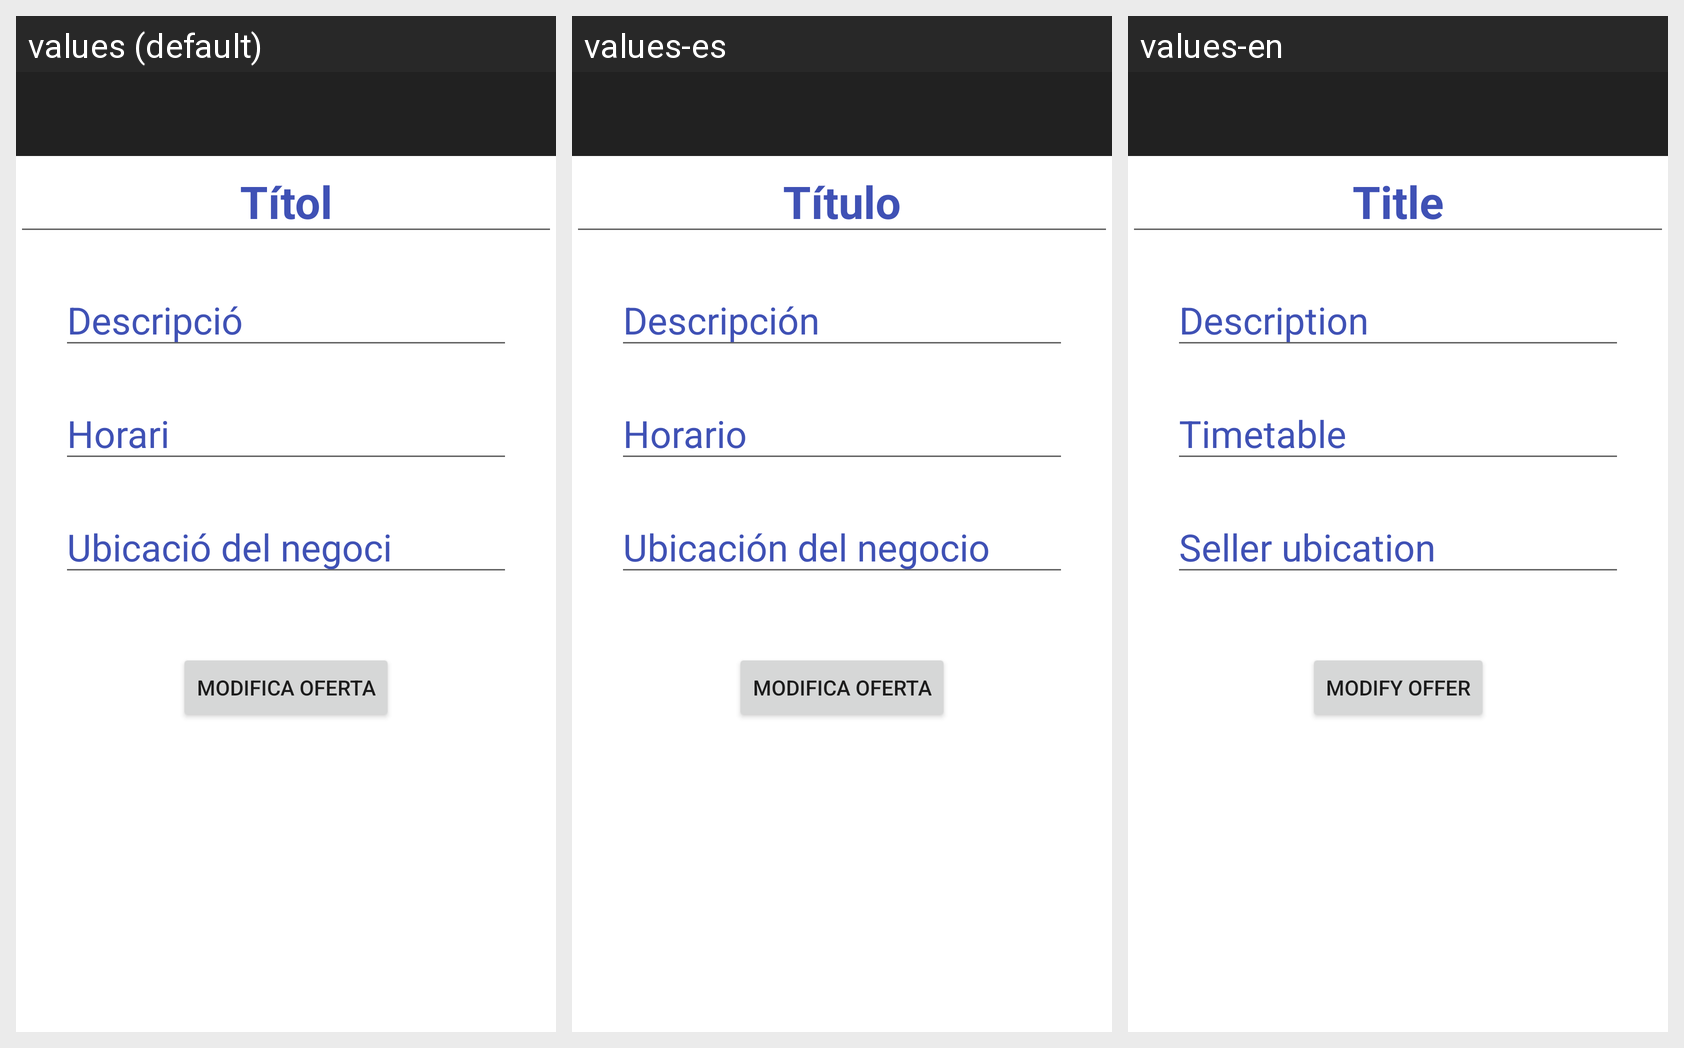

This grid shows one Android layout under several languages. Give, for every string resource on the screen, its name, the default text and each shown locale's text.
Android screen res/layout/donant_concreta_oferta.xml rendered under 3 locales, left to right: values (default), values-es, values-en. Device: Nexus 5 (rendered at 1080×1920; each locale shown at half size, 540×960, under a caption strip naming it); theme Theme.MaterialComponents.DayNight.NoActionBar.
Strings drawn on this screen, with the default value and each locale's value (text and hints the layout hard-codes, and strings that could not be matched under every locale, appear in the picture but are not listed):

t_tol
  values: Títol
  values-es: Título
  values-en: Title

descripci
  values: Descripció
  values-es: Descripción
  values-en: Description

horari
  values: Horari
  values-es: Horario
  values-en: Timetable

UbicacioNegoci
  values: Ubicació del negoci
  values-es: Ubicación del negocio
  values-en: Seller ubication

modifica_oferta
  values: Modifica oferta
  values-es: Modifica oferta
  values-en: Modify offer
